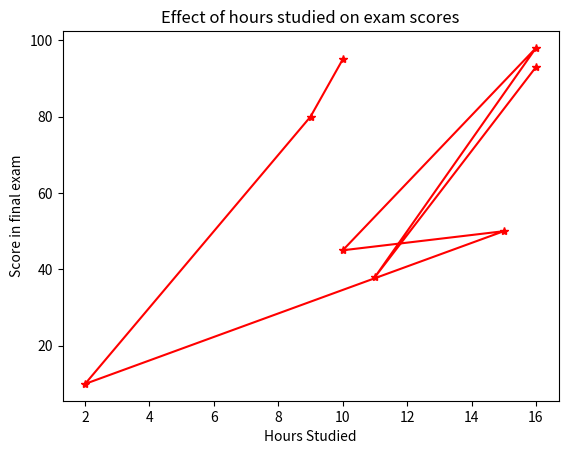

Python code for this plot:
#!/usr/bin/env python
# coding: utf-8

# In[3]:


import matplotlib.pyplot as plt
hours_studied=[10,9,2,15,10,16,11,16]
exam_scores=[95,80,10,50,45,98,38,93]
plt.plot(hours_studied,exam_scores,marker='*',color='red',linestyle='-')
plt.xlabel('Hours Studied')
plt.ylabel('Score in final exam')
plt.title("Effect of hours studied on exam scores")
plt.show()

